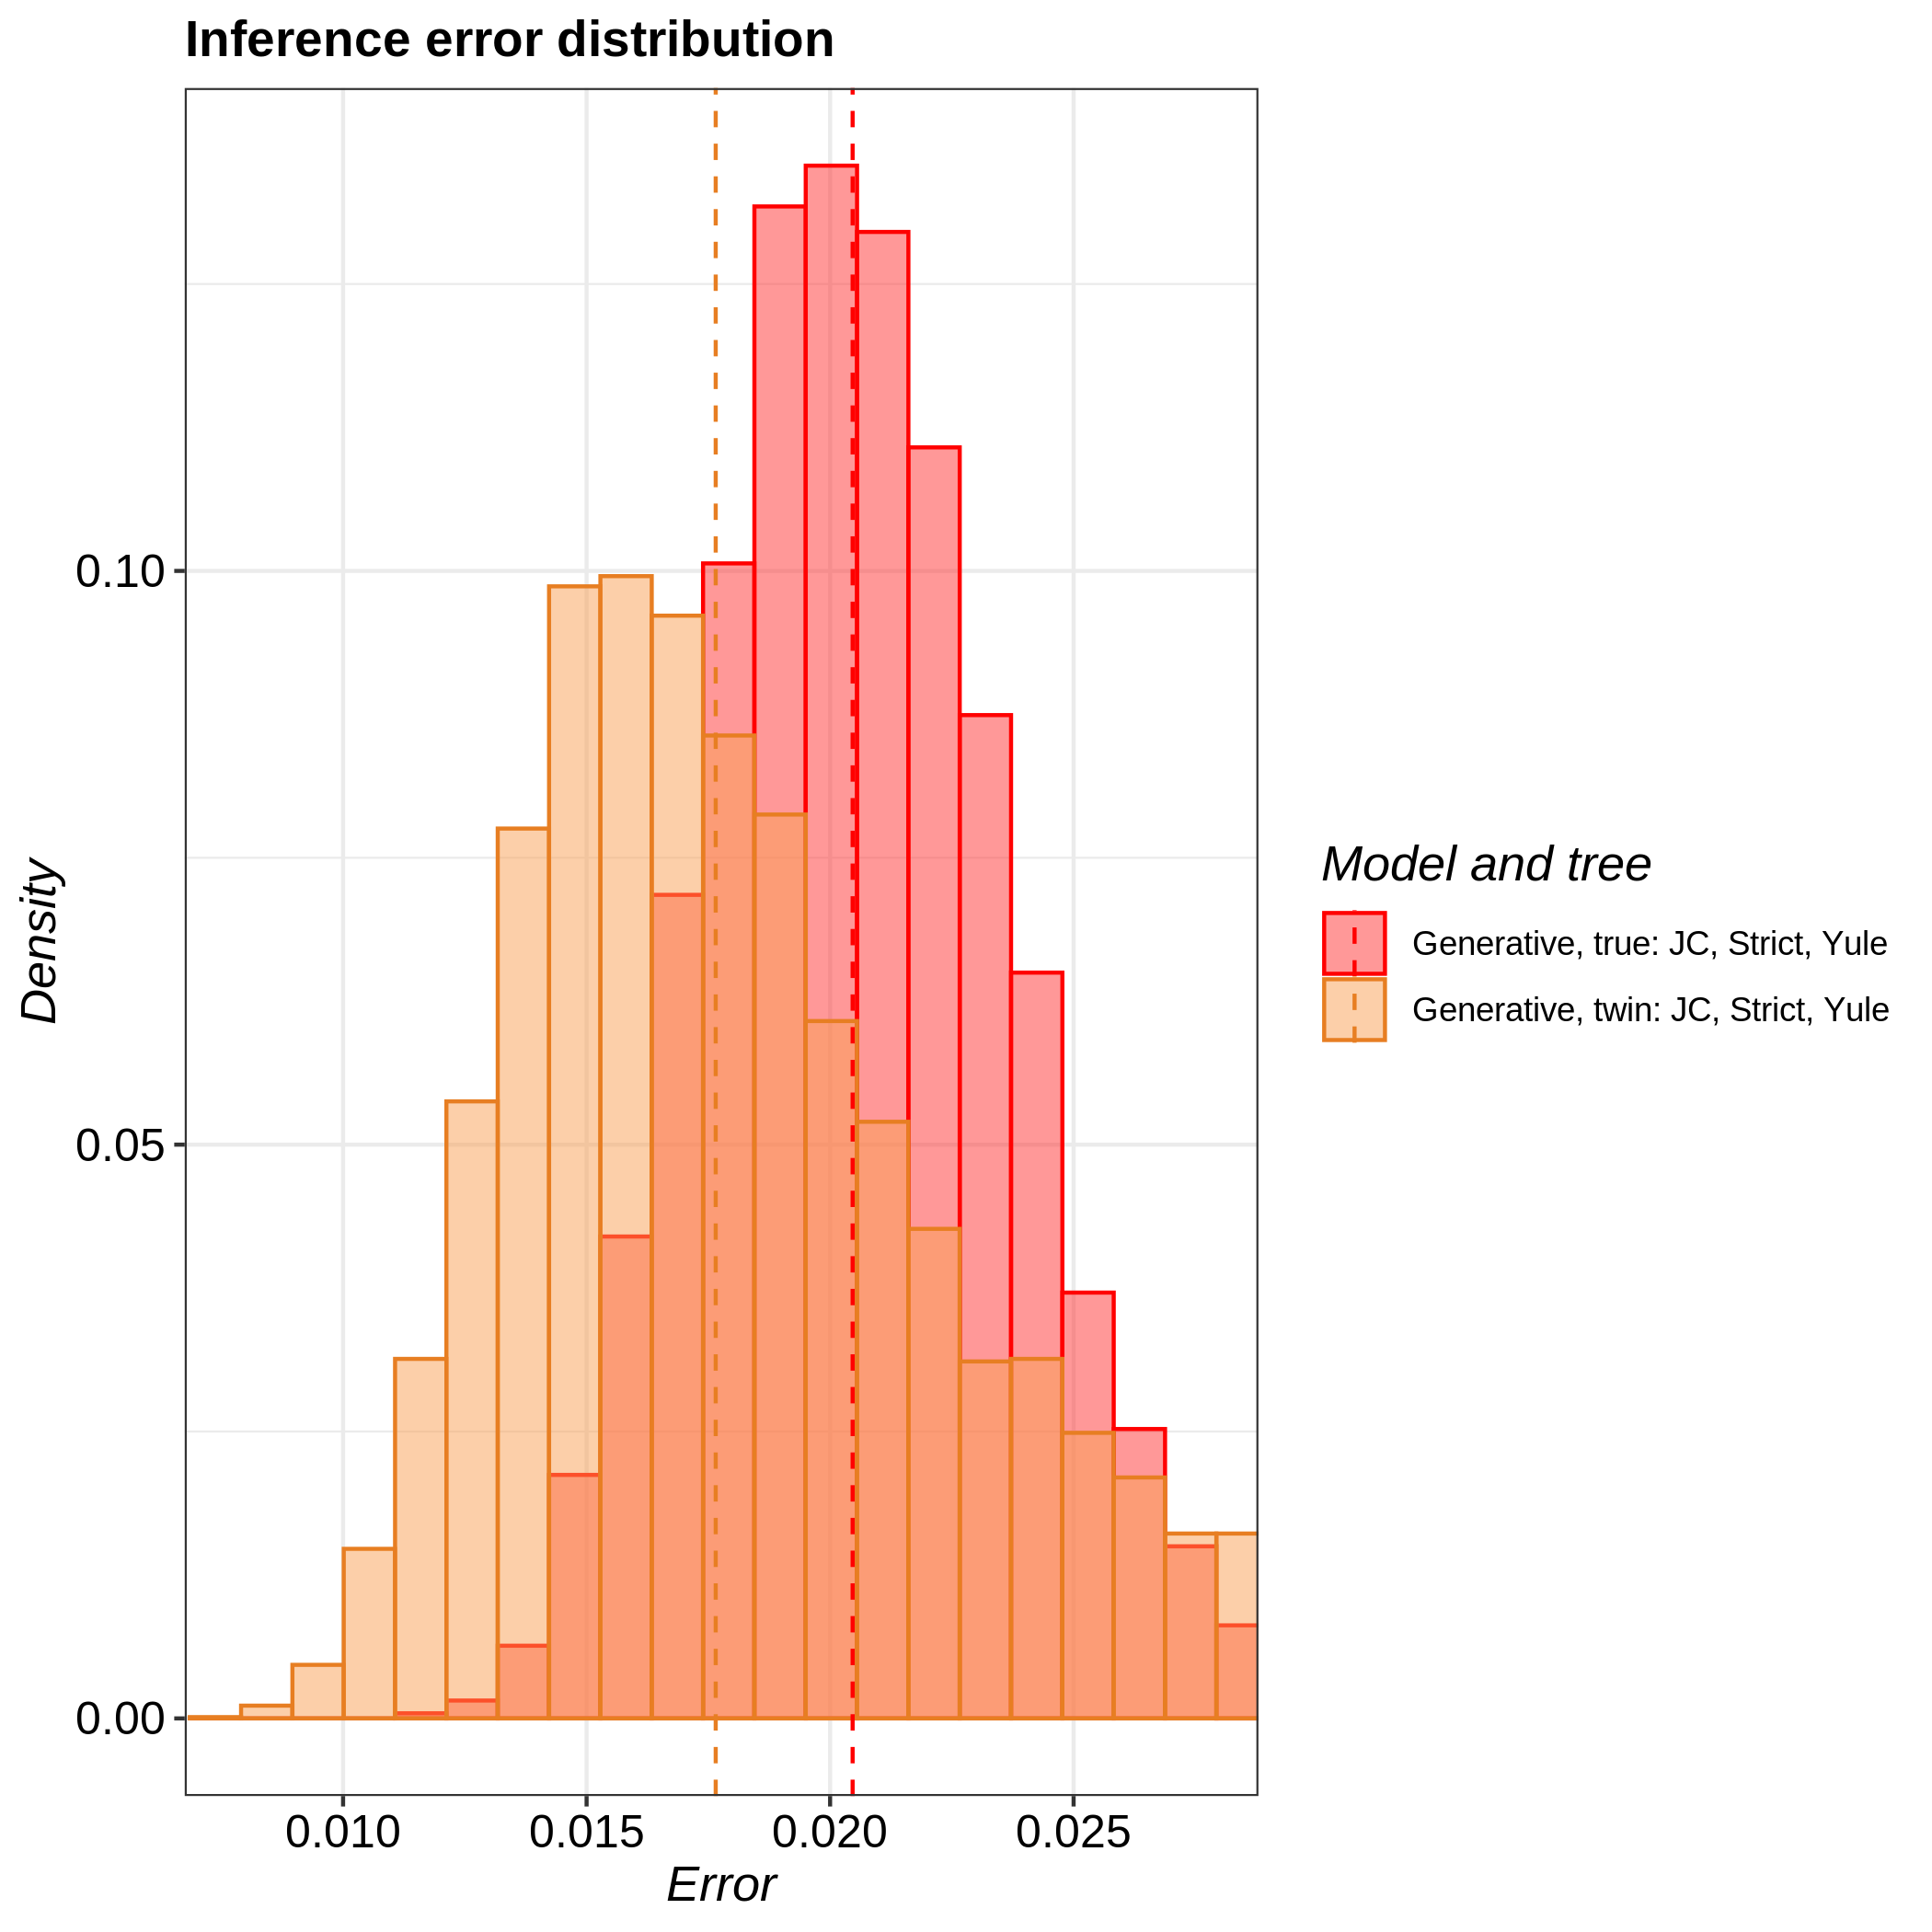

The file beside this chart, header and first rows:
tree, inference_model, inference_model_weight, site_model, clock_model, tree_prior, error_1, error_2, error_3, error_4, error_5, error_6, error_7, error_8, error_9, error_10, error_11, error_12, error_13, error_14, error_15, error_16, error_17, error_18
true, generative, NA, JC69, strict, yule, 0.01774, 0.01594, 0.01626, 0.02211, 0.0177, 0.01937, 0.01883, 0.02395, 0.0267, 0.01501, 0.02748, 0.02329, 0.01564, 0.01877, 0.02556, 0.02655, 0.01855, 0.02006
twin, generative, NA, JC69, strict, yule, 0.01336, 0.01829, 0.01954, 0.01335, 0.01671, 0.02852, 0.02214, 0.02543, 0.02129, 0.01412, 0.01812, 0.01658, 0.01552, 0.02115, 0.01739, 0.0223, 0.01665, 0.027
